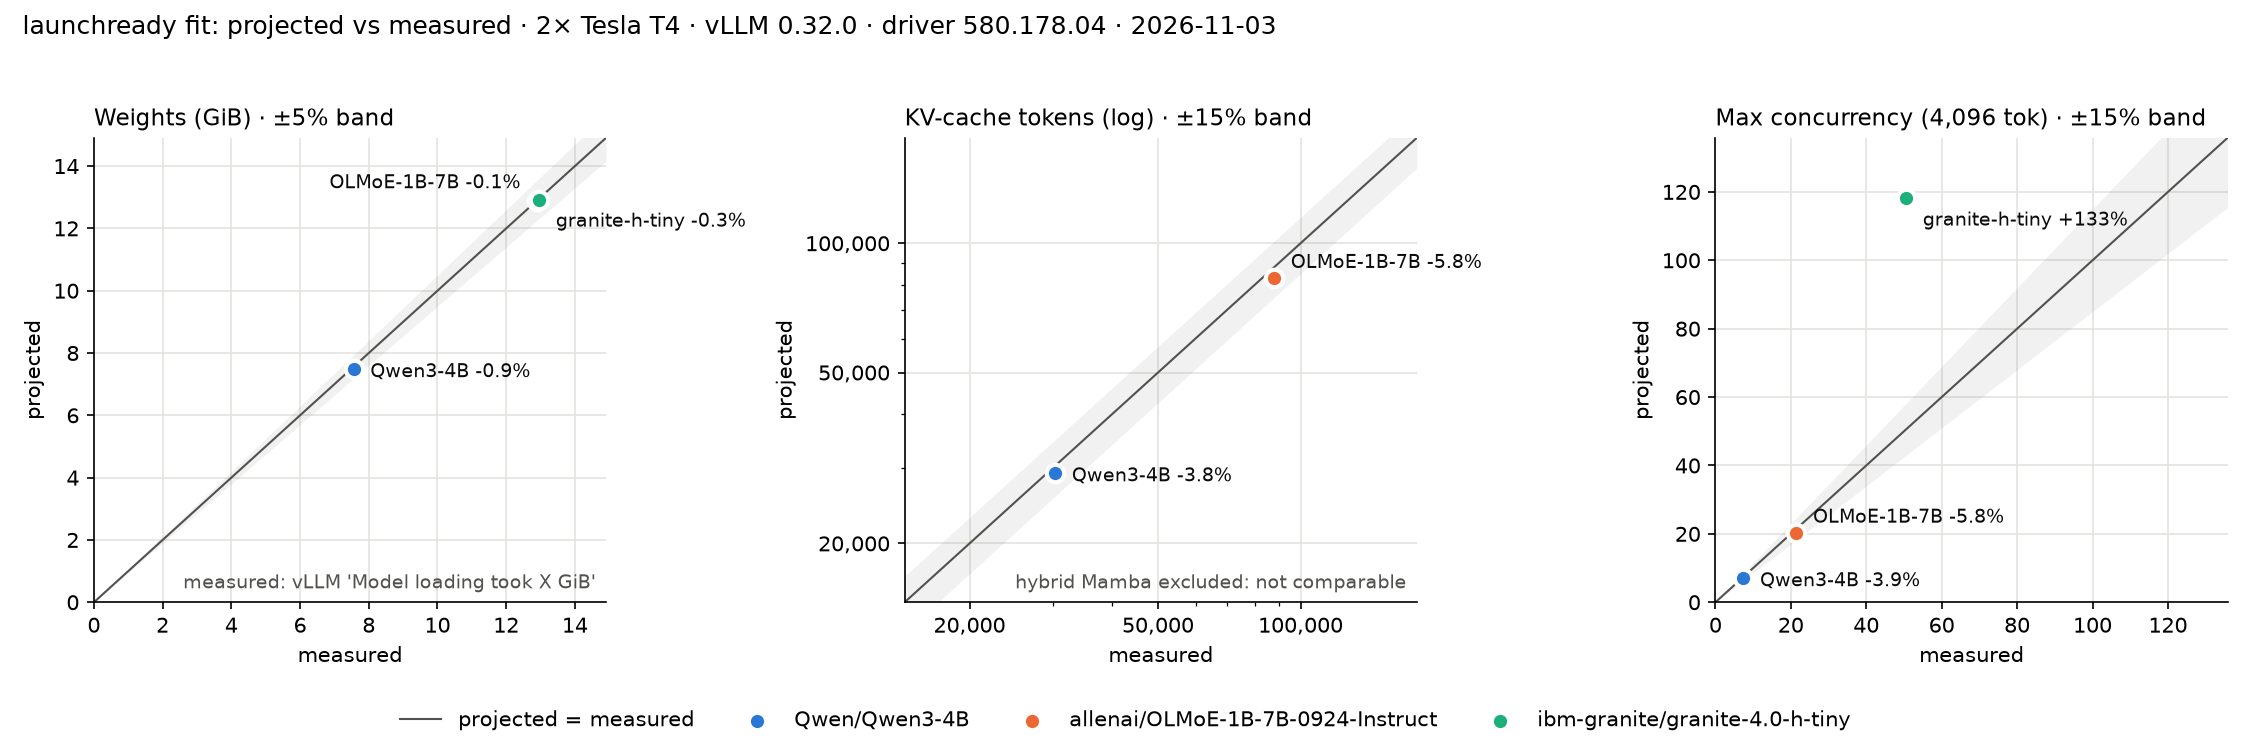

The data file committed next to this chart (first rows):
repo_id, revision, model_kind, metric, label, value, unit, source, tp, max_model_len, status, reason, vram_bytes, gpu, gpu_count, driver, driver_cuda, torch_cuda, torch, transformers, vllm, launchready_commit, date_utc
Qwen/Qwen3-4B, 1cfa9a7208912126459214e8b04321603b3df60c, dense, weights_bytes, projected, 8044936192, bytes, launchready fit: safetensors params × 16…, 1, 4096, ok, , 16106127360, Tesla T4, 2, 580.178.04, 13.0, 13.0, 2.13.0+cu130, 5.19.0, 0.32.0, 689821dd3c9275702563c4c13f5b976f6bdb4c0b, 2026-11-03T10:29:21+00:00
Qwen/Qwen3-4B, 1cfa9a7208912126459214e8b04321603b3df60c, dense, weights_bytes, measured, , bytes, Transformers FP16 load: sum of torch.cud…, 1, 4096, failed, StageError: Transformers exited 1: Trace…, 16106127360, Tesla T4, 2, 580.178.04, 13.0, 13.0, 2.13.0+cu130, 5.19.0, 0.32.0, 689821dd3c9275702563c4c13f5b976f6bdb4c0b, 2026-11-03T10:29:21+00:00
Qwen/Qwen3-4B, 1cfa9a7208912126459214e8b04321603b3df60c, dense, vllm_weights_bytes, measured, 8117488189, bytes, vLLM log: 'Model loading took X GiB' (al…, 1, 4096, ok, , 16106127360, Tesla T4, 2, 580.178.04, 13.0, 13.0, 2.13.0+cu130, 5.19.0, 0.32.0, 689821dd3c9275702563c4c13f5b976f6bdb4c0b, 2026-11-03T10:29:21+00:00
Qwen/Qwen3-4B, 1cfa9a7208912126459214e8b04321603b3df60c, dense, kv_budget_bytes_per_gpu, projected, 4303094784, bytes, VRAM × 0.90 − weights ÷ tp − 2 GiB reser…, 1, 4096, ok, , 16106127360, Tesla T4, 2, 580.178.04, 13.0, 13.0, 2.13.0+cu130, 5.19.0, 0.32.0, 689821dd3c9275702563c4c13f5b976f6bdb4c0b, 2026-11-03T10:29:21+00:00
Qwen/Qwen3-4B, 1cfa9a7208912126459214e8b04321603b3df60c, dense, kv_budget_bytes_per_gpu, measured, 4477503406, bytes, vLLM log: 'Available KV cache memory', 1, 4096, ok, , 16106127360, Tesla T4, 2, 580.178.04, 13.0, 13.0, 2.13.0+cu130, 5.19.0, 0.32.0, 689821dd3c9275702563c4c13f5b976f6bdb4c0b, 2026-11-03T10:29:21+00:00
Qwen/Qwen3-4B, 1cfa9a7208912126459214e8b04321603b3df60c, dense, kv_cache_tokens, projected, 29182, tokens, tp × per-GPU KV budget ÷ KV bytes per to…, 1, 4096, ok, , 16106127360, Tesla T4, 2, 580.178.04, 13.0, 13.0, 2.13.0+cu130, 5.19.0, 0.32.0, 689821dd3c9275702563c4c13f5b976f6bdb4c0b, 2026-11-03T10:29:21+00:00
Qwen/Qwen3-4B, 1cfa9a7208912126459214e8b04321603b3df60c, dense, kv_cache_tokens, measured, 30336, tokens, vLLM log: 'GPU KV cache size: N tokens', 1, 4096, ok, , 16106127360, Tesla T4, 2, 580.178.04, 13.0, 13.0, 2.13.0+cu130, 5.19.0, 0.32.0, 689821dd3c9275702563c4c13f5b976f6bdb4c0b, 2026-11-03T10:29:21+00:00
Qwen/Qwen3-4B, 1cfa9a7208912126459214e8b04321603b3df60c, dense, max_concurrency, projected, 7.125, sequences, KV budget ÷ per-sequence memory (KV + Ma…, 1, 4096, ok, , 16106127360, Tesla T4, 2, 580.178.04, 13.0, 13.0, 2.13.0+cu130, 5.19.0, 0.32.0, 689821dd3c9275702563c4c13f5b976f6bdb4c0b, 2026-11-03T10:29:21+00:00
Qwen/Qwen3-4B, 1cfa9a7208912126459214e8b04321603b3df60c, dense, max_concurrency, measured, 7.41, sequences, vLLM log: 'Maximum concurrency for N tok…, 1, 4096, ok, , 16106127360, Tesla T4, 2, 580.178.04, 13.0, 13.0, 2.13.0+cu130, 5.19.0, 0.32.0, 689821dd3c9275702563c4c13f5b976f6bdb4c0b, 2026-11-03T10:29:21+00:00
Qwen/Qwen3-4B, 1cfa9a7208912126459214e8b04321603b3df60c, dense, vllm_generates, measured, 1.0, bool, 8-token test completion against the runn…, 1, 4096, ok, , 16106127360, Tesla T4, 2, 580.178.04, 13.0, 13.0, 2.13.0+cu130, 5.19.0, 0.32.0, 689821dd3c9275702563c4c13f5b976f6bdb4c0b, 2026-11-03T10:29:21+00:00
allenai/OLMoE-1B-7B-0924-Instruct, 7f1c97f440f06ce36705e4f2b843edb5925f4498, MoE, weights_bytes, projected, 13838323712, bytes, launchready fit: safetensors params × 16…, 2, 4096, ok, , 16106127360, Tesla T4, 2, 580.178.04, 13.0, 13.0, 2.13.0+cu130, 5.19.0, 0.32.0, 689821dd3c9275702563c4c13f5b976f6bdb4c0b, 2026-11-03T10:29:21+00:00
allenai/OLMoE-1B-7B-0924-Instruct, 7f1c97f440f06ce36705e4f2b843edb5925f4498, MoE, weights_bytes, measured, , bytes, Transformers FP16 load: sum of torch.cud…, 2, 4096, failed, StageError: Transformers exited 1: Trace…, 16106127360, Tesla T4, 2, 580.178.04, 13.0, 13.0, 2.13.0+cu130, 5.19.0, 0.32.0, 689821dd3c9275702563c4c13f5b976f6bdb4c0b, 2026-11-03T10:29:21+00:00
allenai/OLMoE-1B-7B-0924-Instruct, 7f1c97f440f06ce36705e4f2b843edb5925f4498, MoE, vllm_weights_bytes, measured, 13851269530, bytes, vLLM log: 'Model loading took X GiB' (al…, 2, 4096, ok, , 16106127360, Tesla T4, 2, 580.178.04, 13.0, 13.0, 2.13.0+cu130, 5.19.0, 0.32.0, 689821dd3c9275702563c4c13f5b976f6bdb4c0b, 2026-11-03T10:29:21+00:00
allenai/OLMoE-1B-7B-0924-Instruct, 7f1c97f440f06ce36705e4f2b843edb5925f4498, MoE, kv_budget_bytes_per_gpu, projected, 5428869120, bytes, VRAM × 0.90 − weights ÷ tp − 2 GiB reser…, 2, 4096, ok, , 16106127360, Tesla T4, 2, 580.178.04, 13.0, 13.0, 2.13.0+cu130, 5.19.0, 0.32.0, 689821dd3c9275702563c4c13f5b976f6bdb4c0b, 2026-11-03T10:29:21+00:00
allenai/OLMoE-1B-7B-0924-Instruct, 7f1c97f440f06ce36705e4f2b843edb5925f4498, MoE, kv_budget_bytes_per_gpu, measured, 5765993595, bytes, vLLM log: 'Available KV cache memory', 2, 4096, ok, , 16106127360, Tesla T4, 2, 580.178.04, 13.0, 13.0, 2.13.0+cu130, 5.19.0, 0.32.0, 689821dd3c9275702563c4c13f5b976f6bdb4c0b, 2026-11-03T10:29:21+00:00
allenai/OLMoE-1B-7B-0924-Instruct, 7f1c97f440f06ce36705e4f2b843edb5925f4498, MoE, kv_cache_tokens, projected, 82838, tokens, tp × per-GPU KV budget ÷ KV bytes per to…, 2, 4096, ok, , 16106127360, Tesla T4, 2, 580.178.04, 13.0, 13.0, 2.13.0+cu130, 5.19.0, 0.32.0, 689821dd3c9275702563c4c13f5b976f6bdb4c0b, 2026-11-03T10:29:21+00:00
allenai/OLMoE-1B-7B-0924-Instruct, 7f1c97f440f06ce36705e4f2b843edb5925f4498, MoE, kv_cache_tokens, measured, 87952, tokens, vLLM log: 'GPU KV cache size: N tokens', 2, 4096, ok, , 16106127360, Tesla T4, 2, 580.178.04, 13.0, 13.0, 2.13.0+cu130, 5.19.0, 0.32.0, 689821dd3c9275702563c4c13f5b976f6bdb4c0b, 2026-11-03T10:29:21+00:00
allenai/OLMoE-1B-7B-0924-Instruct, 7f1c97f440f06ce36705e4f2b843edb5925f4498, MoE, max_concurrency, projected, 20.22, sequences, KV budget ÷ per-sequence memory (KV + Ma…, 2, 4096, ok, , 16106127360, Tesla T4, 2, 580.178.04, 13.0, 13.0, 2.13.0+cu130, 5.19.0, 0.32.0, 689821dd3c9275702563c4c13f5b976f6bdb4c0b, 2026-11-03T10:29:21+00:00
allenai/OLMoE-1B-7B-0924-Instruct, 7f1c97f440f06ce36705e4f2b843edb5925f4498, MoE, max_concurrency, measured, 21.47, sequences, vLLM log: 'Maximum concurrency for N tok…, 2, 4096, ok, , 16106127360, Tesla T4, 2, 580.178.04, 13.0, 13.0, 2.13.0+cu130, 5.19.0, 0.32.0, 689821dd3c9275702563c4c13f5b976f6bdb4c0b, 2026-11-03T10:29:21+00:00
allenai/OLMoE-1B-7B-0924-Instruct, 7f1c97f440f06ce36705e4f2b843edb5925f4498, MoE, vllm_generates, measured, 1.0, bool, 8-token test completion against the runn…, 2, 4096, ok, , 16106127360, Tesla T4, 2, 580.178.04, 13.0, 13.0, 2.13.0+cu130, 5.19.0, 0.32.0, 689821dd3c9275702563c4c13f5b976f6bdb4c0b, 2026-11-03T10:29:21+00:00
ibm-granite/granite-4.0-h-tiny, 791e0d3d28c86e106c9b6e0b4cecdee0375b6124, hybrid Mamba, weights_bytes, projected, 13878074496, bytes, launchready fit: safetensors params × 16…, 2, 4096, ok, , 16106127360, Tesla T4, 2, 580.178.04, 13.0, 13.0, 2.13.0+cu130, 5.19.0, 0.32.0, 689821dd3c9275702563c4c13f5b976f6bdb4c0b, 2026-11-03T10:29:21+00:00
ibm-granite/granite-4.0-h-tiny, 791e0d3d28c86e106c9b6e0b4cecdee0375b6124, hybrid Mamba, weights_bytes, measured, , bytes, Transformers FP16 load: sum of torch.cud…, 2, 4096, failed, StageError: Transformers exited 1: Trace…, 16106127360, Tesla T4, 2, 580.178.04, 13.0, 13.0, 2.13.0+cu130, 5.19.0, 0.32.0, 689821dd3c9275702563c4c13f5b976f6bdb4c0b, 2026-11-03T10:29:21+00:00
ibm-granite/granite-4.0-h-tiny, 791e0d3d28c86e106c9b6e0b4cecdee0375b6124, hybrid Mamba, vllm_weights_bytes, measured, 13915694039, bytes, vLLM log: 'Model loading took X GiB' (al…, 2, 4096, ok, , 16106127360, Tesla T4, 2, 580.178.04, 13.0, 13.0, 2.13.0+cu130, 5.19.0, 0.32.0, 689821dd3c9275702563c4c13f5b976f6bdb4c0b, 2026-11-03T10:29:21+00:00
ibm-granite/granite-4.0-h-tiny, 791e0d3d28c86e106c9b6e0b4cecdee0375b6124, hybrid Mamba, kv_budget_bytes_per_gpu, projected, 5408993728, bytes, VRAM × 0.90 − weights ÷ tp − 2 GiB reser…, 2, 4096, ok, , 16106127360, Tesla T4, 2, 580.178.04, 13.0, 13.0, 2.13.0+cu130, 5.19.0, 0.32.0, 689821dd3c9275702563c4c13f5b976f6bdb4c0b, 2026-11-03T10:29:21+00:00
ibm-granite/granite-4.0-h-tiny, 791e0d3d28c86e106c9b6e0b4cecdee0375b6124, hybrid Mamba, kv_budget_bytes_per_gpu, measured, 3146063544, bytes, vLLM log: 'Available KV cache memory', 2, 4096, ok, , 16106127360, Tesla T4, 2, 580.178.04, 13.0, 13.0, 2.13.0+cu130, 5.19.0, 0.32.0, 689821dd3c9275702563c4c13f5b976f6bdb4c0b, 2026-11-03T10:29:21+00:00
ibm-granite/granite-4.0-h-tiny, 791e0d3d28c86e106c9b6e0b4cecdee0375b6124, hybrid Mamba, kv_cache_tokens, projected, 1320555, tokens, tp × per-GPU KV budget ÷ KV bytes per to…, 2, 4096, ok, , 16106127360, Tesla T4, 2, 580.178.04, 13.0, 13.0, 2.13.0+cu130, 5.19.0, 0.32.0, 689821dd3c9275702563c4c13f5b976f6bdb4c0b, 2026-11-03T10:29:21+00:00
ibm-granite/granite-4.0-h-tiny, 791e0d3d28c86e106c9b6e0b4cecdee0375b6124, hybrid Mamba, kv_cache_tokens, measured, 207171, tokens, vLLM log: 'GPU KV cache size: N tokens', 2, 4096, ok, , 16106127360, Tesla T4, 2, 580.178.04, 13.0, 13.0, 2.13.0+cu130, 5.19.0, 0.32.0, 689821dd3c9275702563c4c13f5b976f6bdb4c0b, 2026-11-03T10:29:21+00:00
ibm-granite/granite-4.0-h-tiny, 791e0d3d28c86e106c9b6e0b4cecdee0375b6124, hybrid Mamba, max_concurrency, projected, 118.1, sequences, KV budget ÷ per-sequence memory (KV + Ma…, 2, 4096, ok, , 16106127360, Tesla T4, 2, 580.178.04, 13.0, 13.0, 2.13.0+cu130, 5.19.0, 0.32.0, 689821dd3c9275702563c4c13f5b976f6bdb4c0b, 2026-11-03T10:29:21+00:00
ibm-granite/granite-4.0-h-tiny, 791e0d3d28c86e106c9b6e0b4cecdee0375b6124, hybrid Mamba, max_concurrency, measured, 50.58, sequences, vLLM log: 'Maximum concurrency for N tok…, 2, 4096, ok, , 16106127360, Tesla T4, 2, 580.178.04, 13.0, 13.0, 2.13.0+cu130, 5.19.0, 0.32.0, 689821dd3c9275702563c4c13f5b976f6bdb4c0b, 2026-11-03T10:29:21+00:00
ibm-granite/granite-4.0-h-tiny, 791e0d3d28c86e106c9b6e0b4cecdee0375b6124, hybrid Mamba, vllm_generates, measured, 1.0, bool, 8-token test completion against the runn…, 2, 4096, ok, , 16106127360, Tesla T4, 2, 580.178.04, 13.0, 13.0, 2.13.0+cu130, 5.19.0, 0.32.0, 689821dd3c9275702563c4c13f5b976f6bdb4c0b, 2026-11-03T10:29:21+00:00
